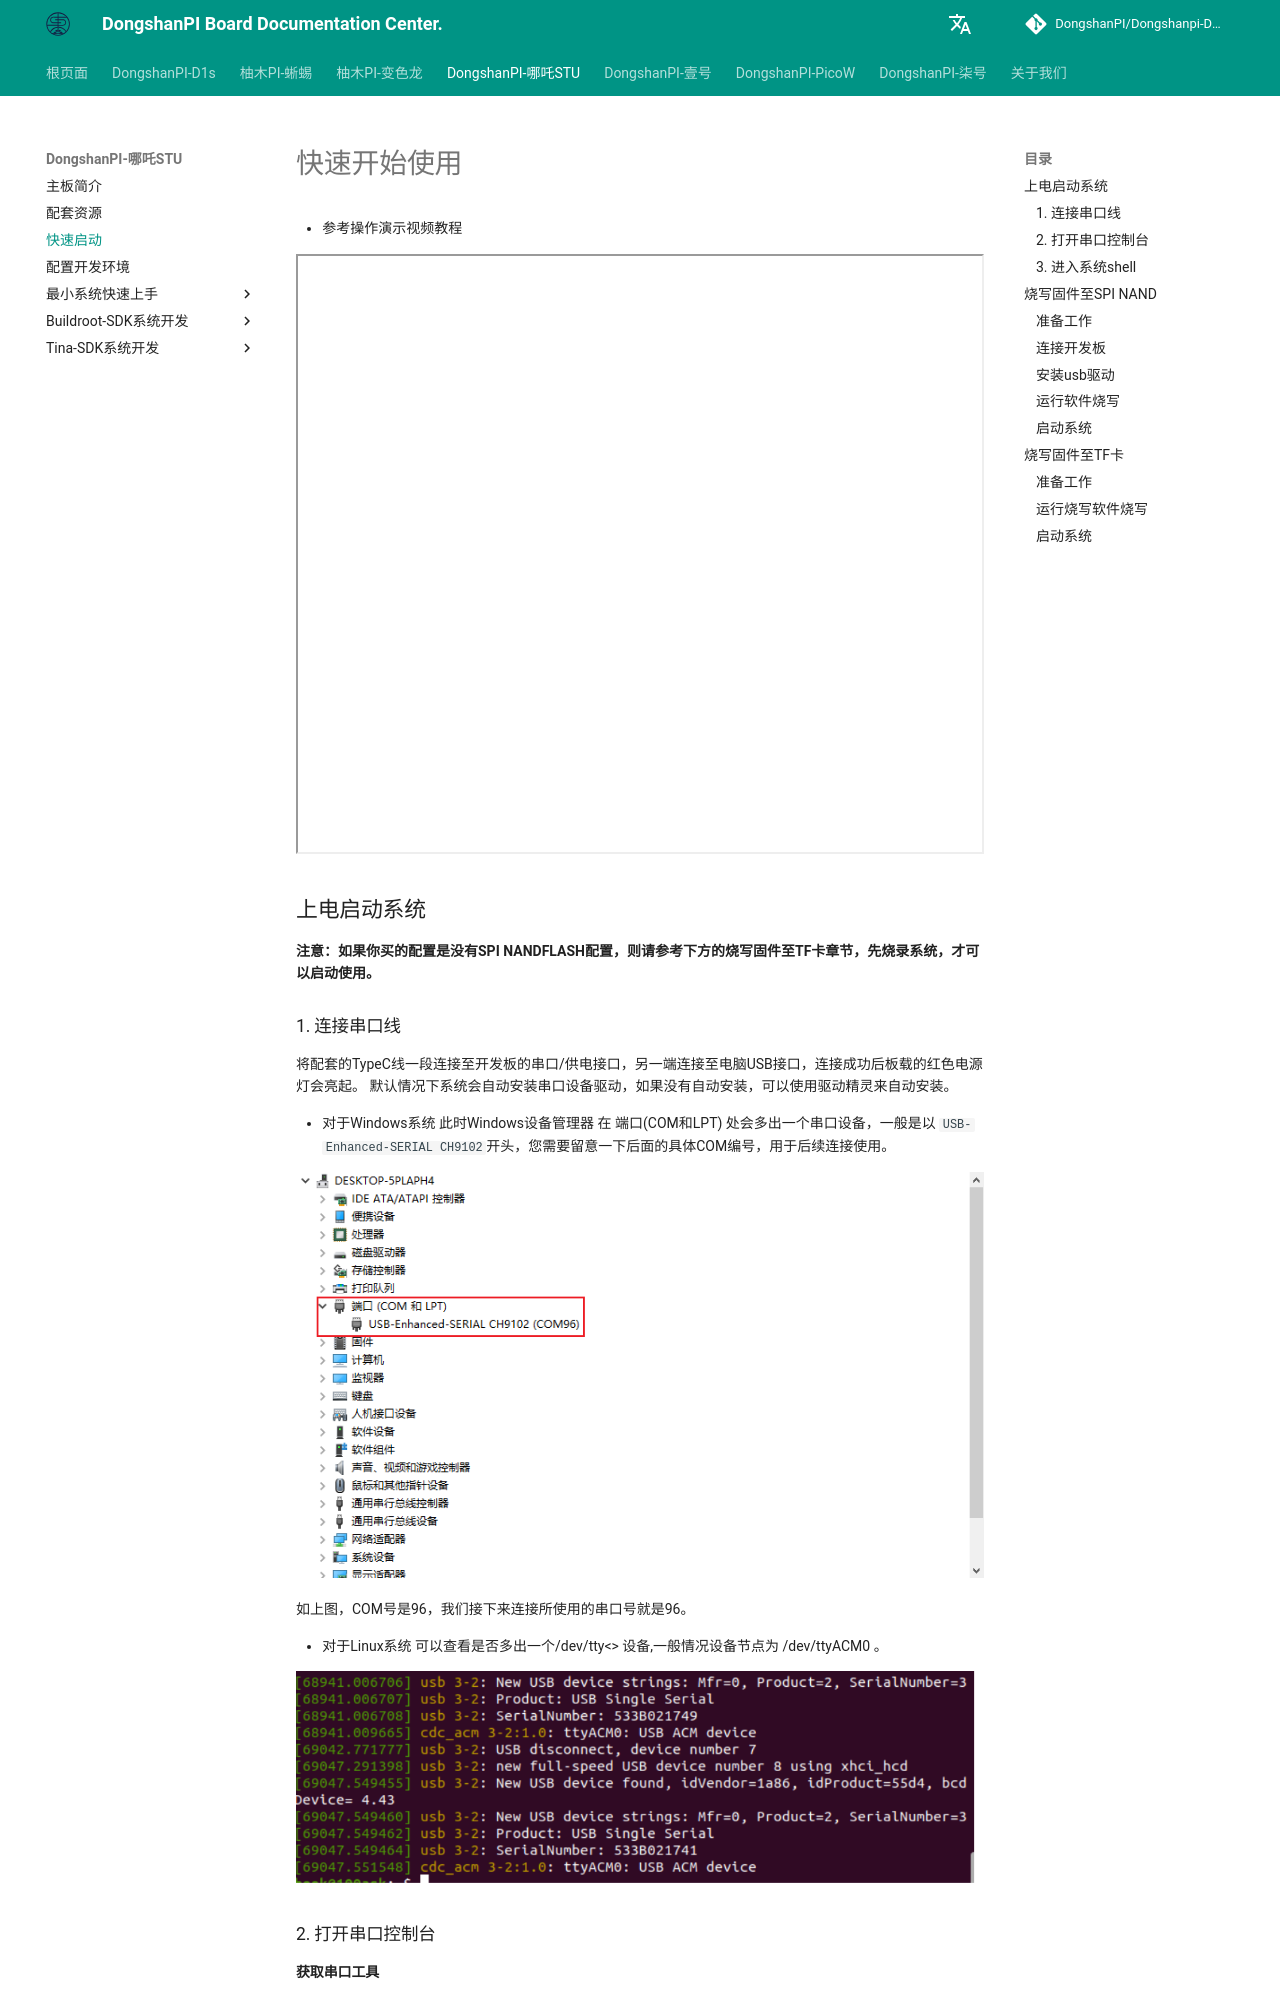

repository: DongshanPI/Dongshanpi-Docs · page: DongshanNezhaSTU/03-QuickStart/index.html · generator: mkdocs

# 快速开始使用

* 参考操作演示视频教程
<iframe width="800" height="600"
  src="//player.bilibili.com/player.html?aid=677495111&bvid=BV1Rm4y1X7GZ&cid=462849541&page=1">
</iframe>
## 上电启动系统

**注意：如果你买的配置是没有SPI NANDFLASH配置，则请参考下方的烧写固件至TF卡章节，先烧录系统，才可以启动使用。**

### 1. 连接串口线
将配套的TypeC线一段连接至开发板的串口/供电接口，另一端连接至电脑USB接口，连接成功后板载的红色电源灯会亮起。
默认情况下系统会自动安装串口设备驱动，如果没有自动安装，可以使用驱动精灵来自动安装。

* 对于Windows系统
此时Windows设备管理器 在 端口(COM和LPT) 处会多出一个串口设备，一般是以 `USB-Enhanced-SERIAL CH9102`开头，您需要留意一下后面的具体COM编号，用于后续连接使用。

![QuickStart-01](images/QuickStart-01.png)

如上图，COM号是96，我们接下来连接所使用的串口号就是96。

* 对于Linux系统
可以查看是否多出一个/dev/tty<> 设备,一般情况设备节点为 /dev/ttyACM0  。

![QuickStart-02](images/QuickStart-02.png)

### 2. 打开串口控制台
